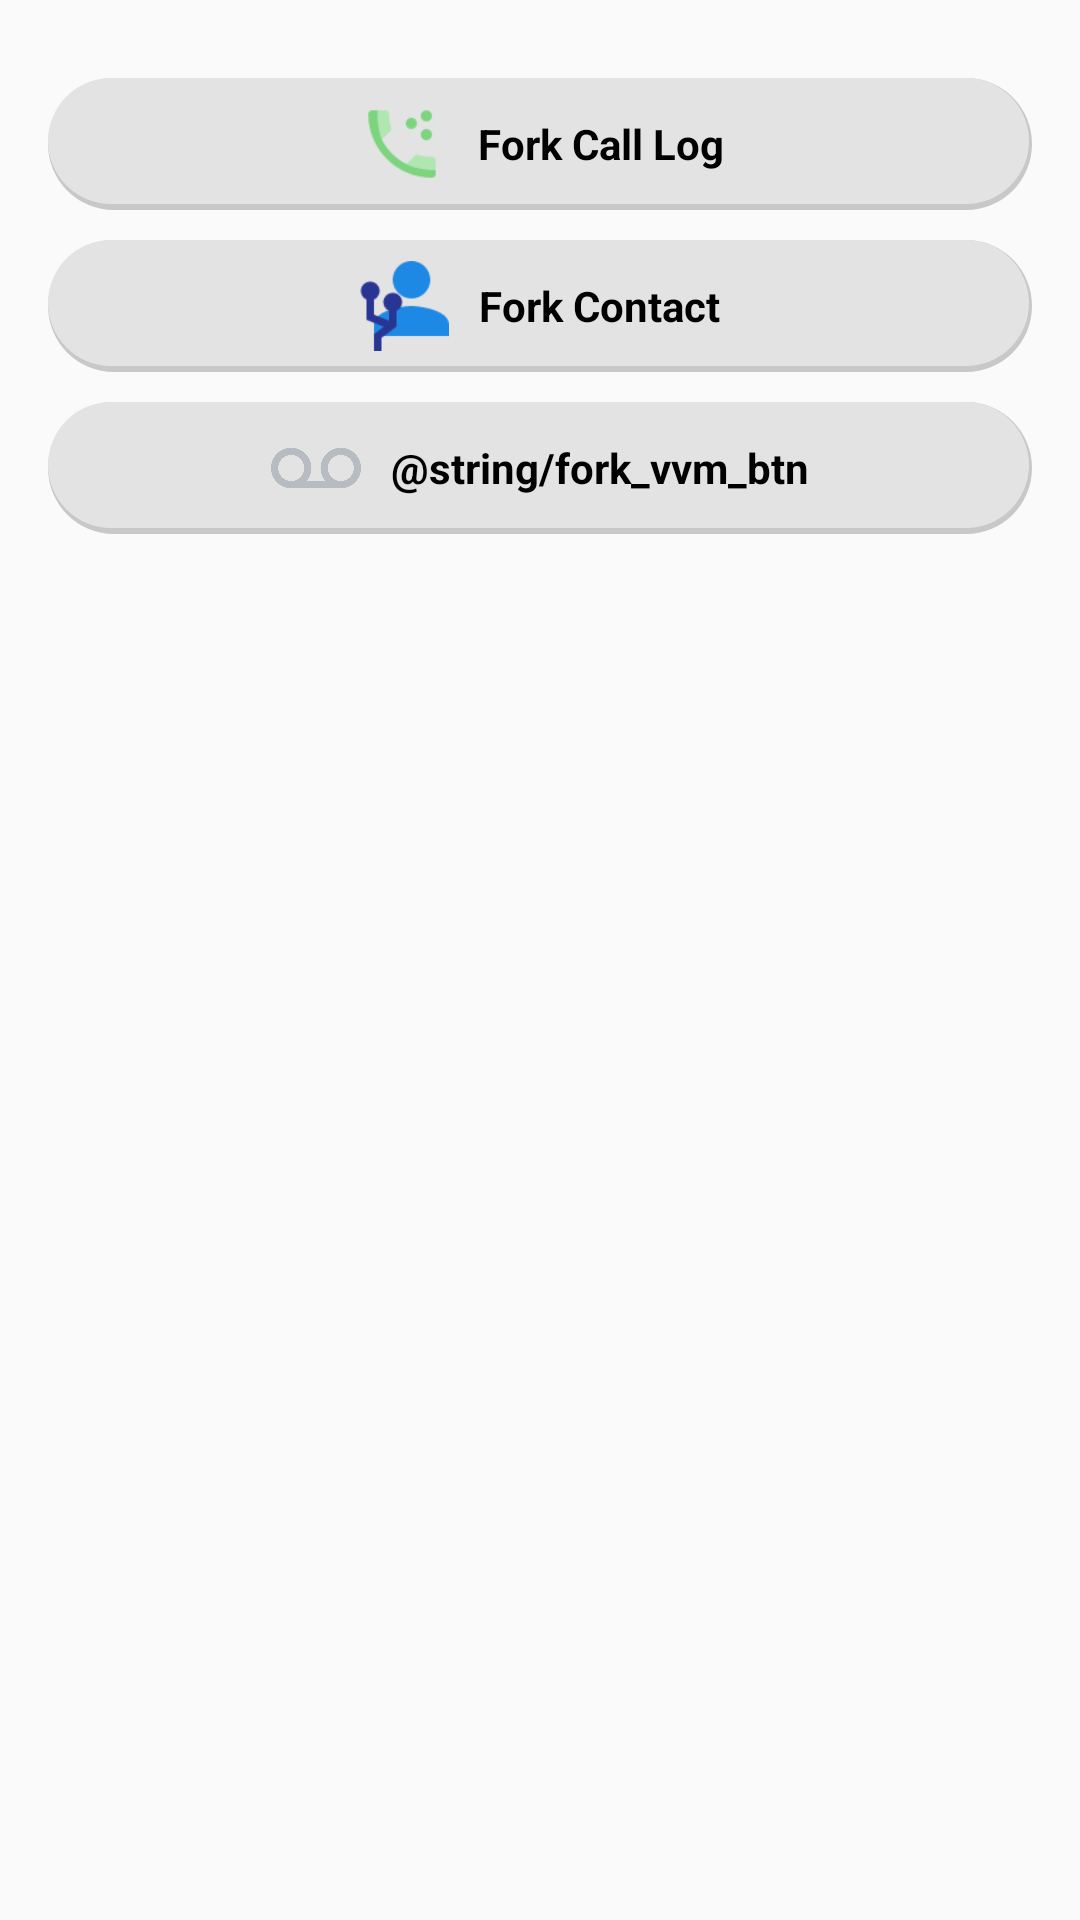

Reconstruct the res/layout file that produces this screen, plus the resources it refers to.
<!-- AndroidManifest.xml: application theme AppTheme -->
<!-- res/layout/activity_main.xml -->
<?xml version="1.0" encoding="utf-8"?>
<ScrollView
    xmlns:android="http://schemas.android.com/apk/res/android"
    android:layout_width="match_parent"
    android:layout_height="match_parent">

    <RelativeLayout
        android:id="@+id/activity_main"
        xmlns:tools="http://schemas.android.com/tools"
        android:layout_width="match_parent"
        android:layout_height="wrap_content"
        android:padding="@dimen/activity_horizontal_margin"
        tools:context="com.pioneer.aaron.dolly.MainActivity">

        <LinearLayout
            android:layout_width="match_parent"
            android:layout_height="match_parent"
            android:orientation="vertical">

            <LinearLayout
                android:id="@+id/fork_call_log_btn"
                style="@style/fork_btn_style">

                <ImageView
                    android:layout_width="30dp"
                    android:layout_height="30dp"
                    android:src="@drawable/call_log"/>

                <TextView
                    android:layout_width="wrap_content"
                    android:layout_height="wrap_content"
                    android:layout_marginStart="@dimen/fork_image_btn"
                    android:gravity="center"
                    android:text="@string/fork_calllog_btn"
                    android:textColor="@android:color/black"
                    android:textStyle="bold"/>

            </LinearLayout>

            <LinearLayout
                android:id="@+id/fork_contact_btn"
                style="@style/fork_btn_style">

                <ImageView
                    android:layout_width="30dp"
                    android:layout_height="30dp"
                    android:src="@drawable/contact"/>

                <TextView
                    android:layout_width="wrap_content"
                    android:layout_height="wrap_content"
                    android:layout_marginStart="@dimen/fork_image_btn"
                    android:gravity="center"
                    android:text="@string/fork_contact_btn"
                    android:textColor="@android:color/black"
                    android:textStyle="bold"/>

            </LinearLayout>

            <LinearLayout
                android:id="@+id/fork_vvm_btn"
                style="@style/fork_btn_style">
                <ImageView
                    android:layout_width="30dp"
                    android:layout_height="30dp"
                    android:contentDescription="@null"
                    android:src="@drawable/voicemail"/>

                <TextView
                    android:layout_width="wrap_content"
                    android:layout_height="wrap_content"
                    android:layout_marginStart="@dimen/fork_image_btn"
                    android:gravity="center"
                    android:text="@string/fork_vvm_btn"
                    android:textColor="@android:color/black"
                    android:textStyle="bold"/>
            </LinearLayout>

        </LinearLayout>

    </RelativeLayout>
</ScrollView>
<!-- resources referenced by this layout -->
<resources>
  <dimen name="activity_horizontal_margin">16dp</dimen>
  <dimen name="fork_image_btn">10dp</dimen>
  <!-- drawable call_log: png bitmap (drawable, 1673 bytes) -->
  <!-- drawable contact: png bitmap (drawable, 1736 bytes) -->
  <!-- drawable voicemail: png bitmap (drawable, 7321 bytes) -->
  <string name="fork_calllog_btn">Fork Call Log</string>
  <string name="fork_contact_btn">Fork Contact</string>
  <style name="fork_btn_style">
          <item name="android:layout_width">match_parent</item>
          <item name="android:layout_height">wrap_content</item>
          <item name="android:layout_marginTop">@dimen/fork_btn_margin</item>
          <item name="android:foreground">?android:attr/selectableItemBackground</item>
          <item name="android:background">@drawable/fork_btn_shape</item>
          <item name="android:paddingTop">@dimen/fork_btn_padding</item>
          <item name="android:paddingBottom">@dimen/fork_btn_padding</item>
          <item name="android:gravity">center</item>
      </style>
  <style name="AppTheme" parent="Theme.AppCompat.Light.DarkActionBar">
          
          <item name="colorPrimary">@color/colorPrimary</item>
          <item name="colorPrimaryDark">@color/colorPrimaryDark</item>
          <item name="colorAccent">@color/colorAccent</item>
      </style>
  <dimen name="fork_btn_margin">10dp</dimen>
  <!-- drawable fork_btn_shape (drawable) -->
  <?xml version="1.0" encoding="utf-8"?>
  <layer-list xmlns:android="http://schemas.android.com/apk/res/android">
  
      <item>
          <shape android:shape="rectangle">
              <solid android:color="#CABBBBBB"/>
              <corners android:radius="25dp" />
          </shape>
      </item>
  
      <item
          android:left="0dp"
          android:right="1dp"
          android:top="0dp"
          android:bottom="2dp">
          <shape android:shape="rectangle">
              <solid android:color="#E3E3E3"/>
              <corners android:radius="25dp" />
          </shape>
      </item>
  </layer-list>
  <dimen name="fork_btn_padding">7dp</dimen>
  <color name="colorPrimary">#3F51B5</color>
  <color name="colorPrimaryDark">#303F9F</color>
  <color name="colorAccent">#FF4081</color>
</resources>
